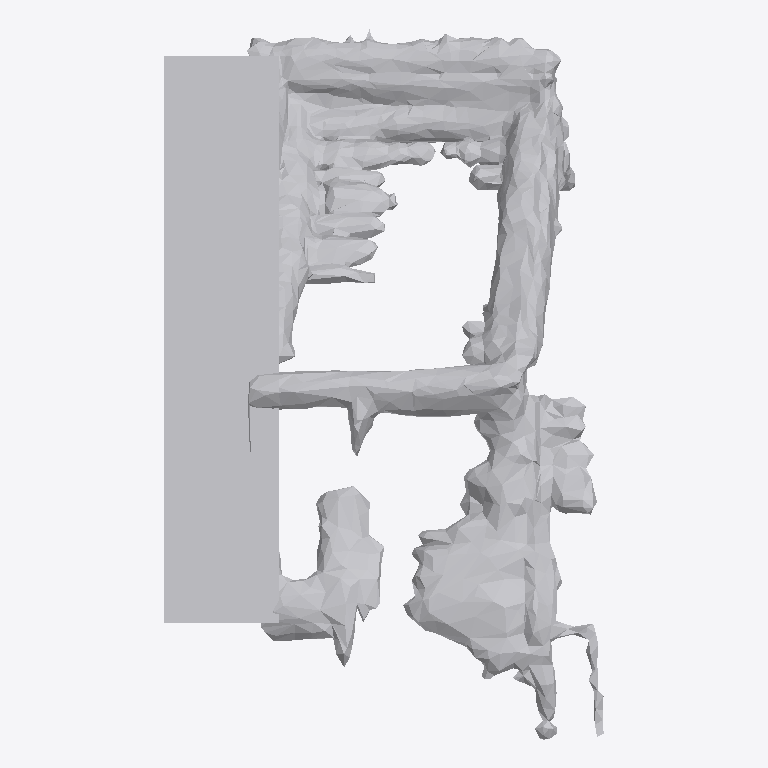
Plan cut of the same IFC building model at storey 'Ground Floor' (level 0.00 m, cut at 1.40 m), seen from above with north up, elements coloured by IFC class: 1 other element (light grey). No cut surface shows.
Extent 1.5 m × 2.4 m × 1.9 m (x, y, z). Storeys (1): Ground Floor at 0.00 m. Elements (1): 1 IfcFurniture.

HEADER;
FILE_DESCRIPTION(('ViewDefinition [CoordinationView]'),'2;1');
FILE_NAME('','2026-07-11T07:27:24',(''),(''),'IfcOpenShell 0.8.0','IfcOpenShell 0.8.0','');
FILE_SCHEMA(('IFC4'));
ENDSEC;
DATA;
#17=IFCPROJECT('0URmmz3gPF1xFq4jls2Ct3',#5,'Office Project',$,$,$,$,(#15),#10);
#20=IFCSITE('3JKju3_s1A6OnEKm6fLVMi',#5,'Site',$,$,#19,$,$,.ELEMENT.,$,$,$,$,$);
#22=IFCBUILDING('3BSVnn$9L7b8rgwEh4vZxt',#5,'Building',$,$,#21,$,$,.ELEMENT.,$,$,$);
#24=IFCBUILDINGSTOREY('1gvBm_QdH4uPpFcQq9Xlil',#5,'Ground Floor',$,$,#23,$,$,.ELEMENT.,0.0);
#35=IFCFURNITURE('13e7EcPBT5IeqDu0DyGPSY',#5,'Bookshelf',$,$,#34,#31,$,$);
ENDSEC;
